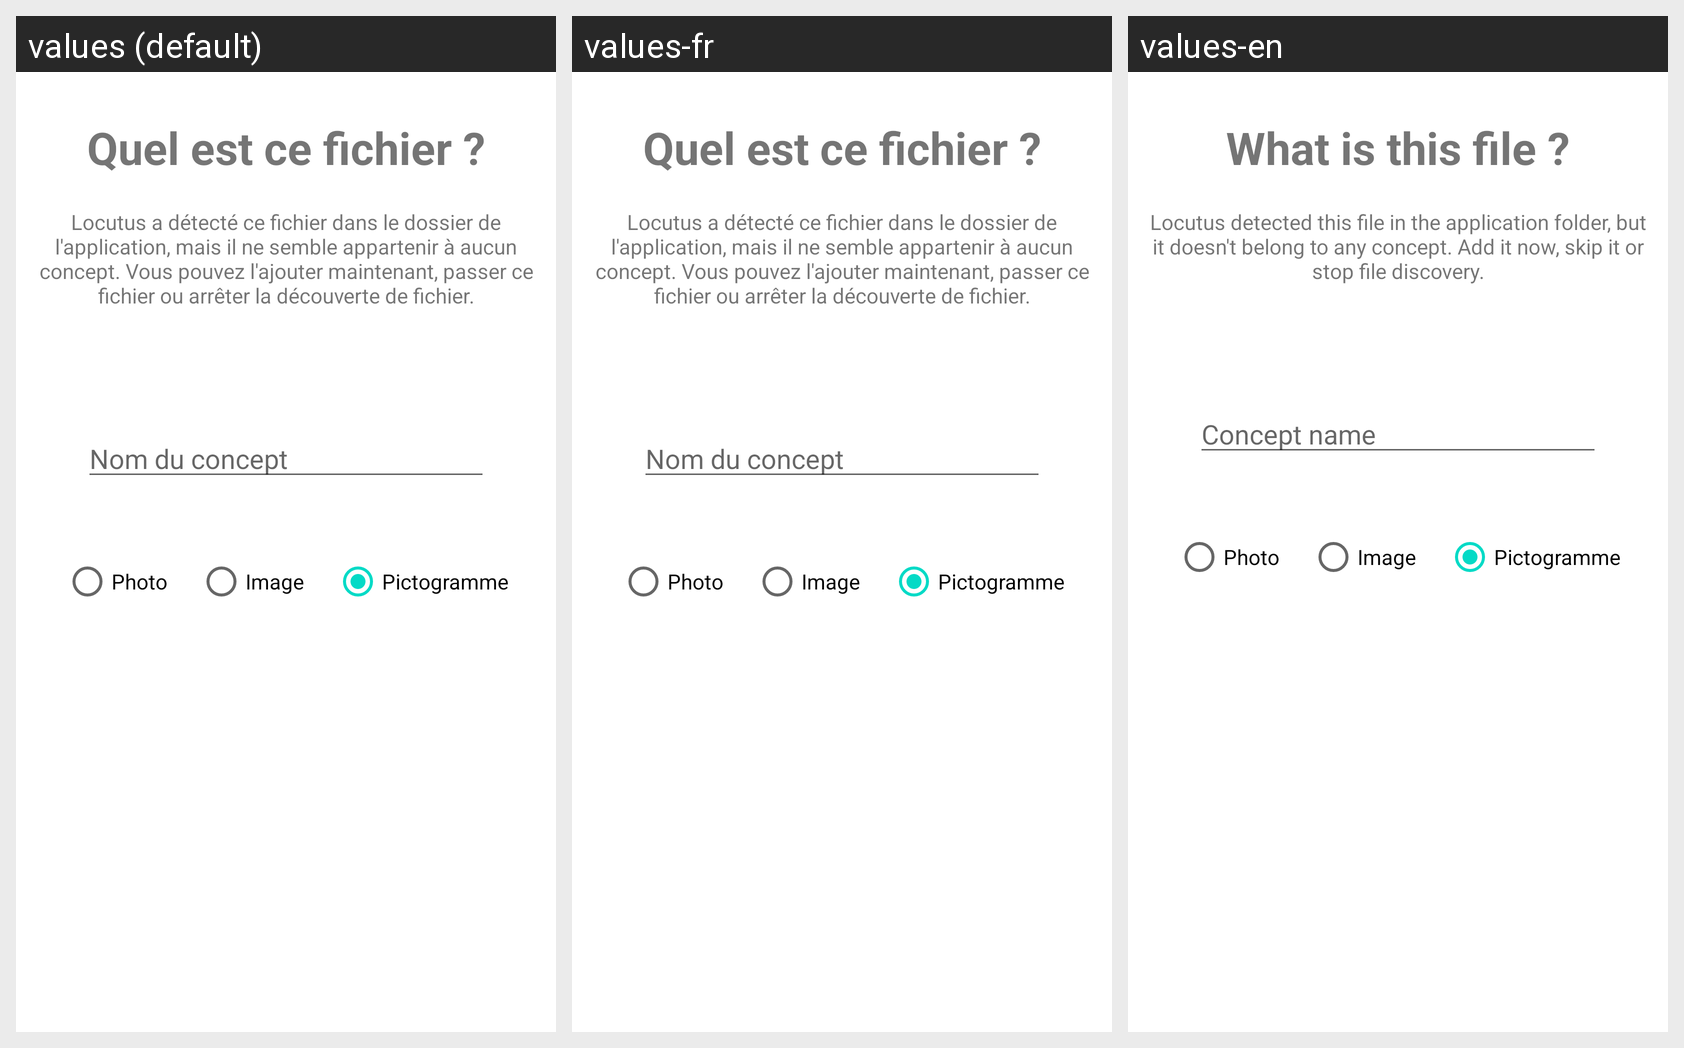

Locale-by-locale string values for the Android screen shown in this grid:
Android screen res/layout/dialog_link_file.xml rendered under 3 locales, left to right: values (default), values-fr, values-en. Device: Nexus 5 (rendered at 1080×1920; each locale shown at half size, 540×960, under a caption strip naming it); theme Theme.MaterialComponents.DayNight.NoActionBar.
Strings drawn on this screen, with the default value and each locale's value (text and hints the layout hard-codes, and strings that could not be matched under every locale, appear in the picture but are not listed):

what_is_this
  values: Quel est ce fichier ?
  values-fr: Quel est ce fichier ?
  values-en: What is this file ?

unknown_file_found_message
  values: Locutus a détecté ce fichier dans le dossier de l'application, mais il ne semble appartenir à aucun concept. Vous pouvez l'ajouter maintenant, passer ce fichier ou arrêter la découverte de fichier.
  values-fr: Locutus a détecté ce fichier dans le dossier de l'application, mais il ne semble appartenir à aucun concept. Vous pouvez l'ajouter maintenant, passer ce fichier ou arrêter la découverte de fichier.
  values-en: Locutus detected this file in the application folder, but it doesn't belong to any concept. Add it now, skip it or stop file discovery.

concept_autocompletion_hint
  values: Nom du concept
  values-fr: Nom du concept
  values-en: Concept name
